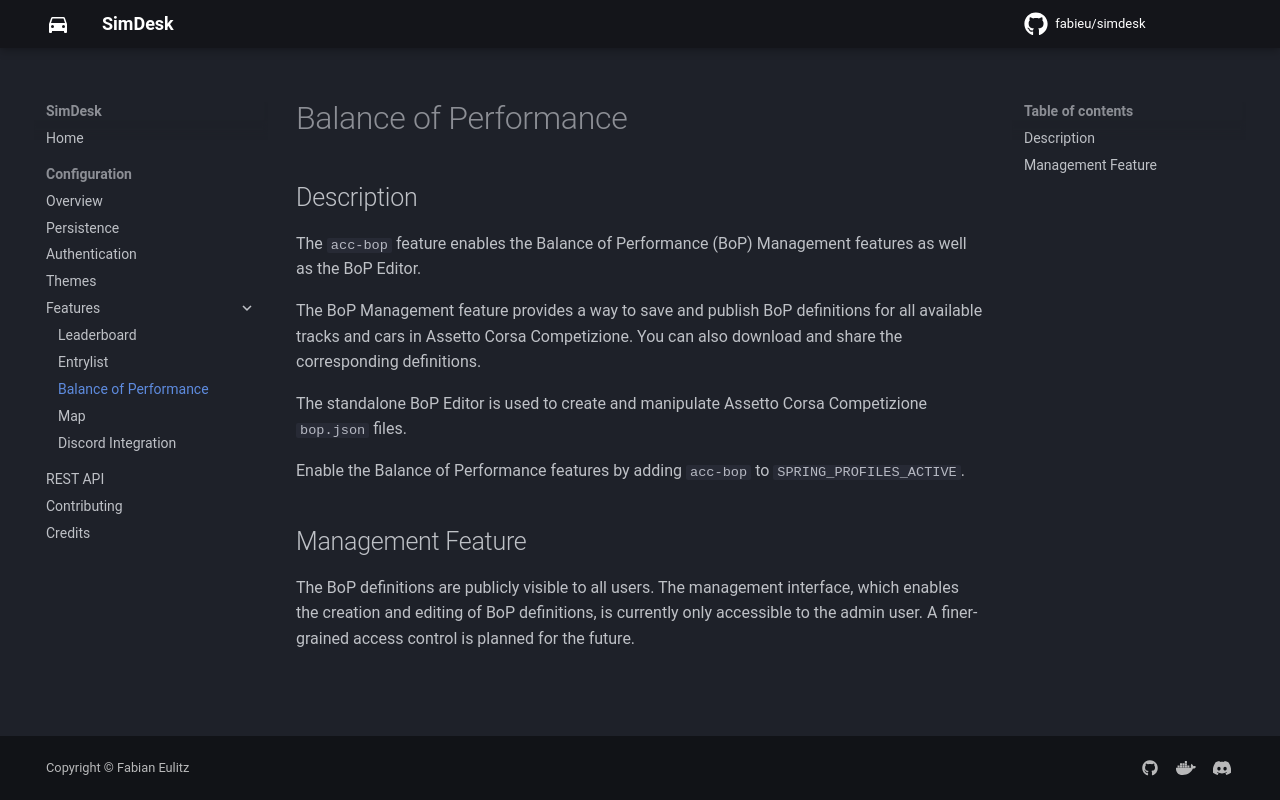

repository: fabieu/simdesk · page: config/acc-bop/index.html · generator: mkdocs

## Description

The `acc-bop` feature enables the Balance of Performance (BoP) Management features as well as the BoP Editor.

The BoP Management feature provides a way to save and publish BoP definitions for all available tracks and cars in
Assetto
Corsa Competizione. You can also download and share the corresponding definitions.

The standalone BoP Editor is used to create and manipulate Assetto Corsa Competizione `bop.json` files.

Enable the Balance of Performance features by adding `acc-bop` to `SPRING_PROFILES_ACTIVE`.

## Management Feature

The BoP definitions are publicly visible to all users. The management interface, which enables the creation and
editing of BoP definitions, is currently only accessible to the admin user. A finer-grained access control is planned
for the future.
